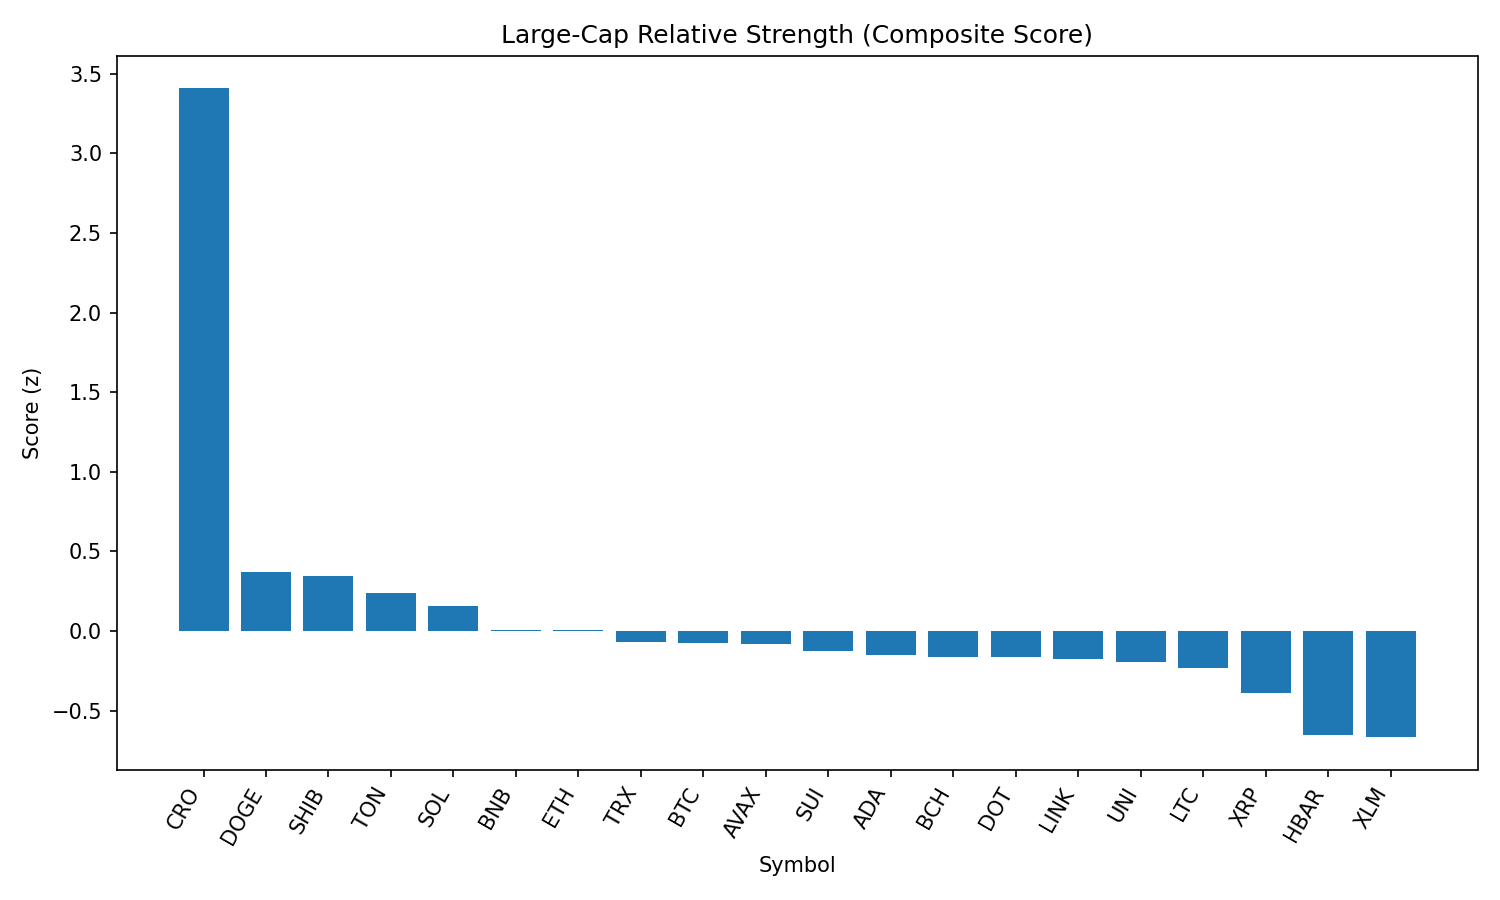

Values plotted in this chart, from the file beside it:
rank, name, symbol, price, pct_1h, pct_24h, pct_7d, pct_1h_vs_btc, pct_24h_vs_btc, pct_7d_vs_btc, market_cap_rank, market_cap, volume_usd, score
1, Cronos, CRO, 0.2599, 0.6549, 26.83, 80.24, 0.673, 27.55, 83.13, 26, 8739764475, 1191177174, 3.408
2, Dogecoin, DOGE, 0.2197, 0.3253, 0.1219, -1.285, 0.3435, 0.8419, 1.609, 9, 33141071440, 2123177126, 0.3679
3, Shiba Inu, SHIB, 1.25e-05, 0.3496, -0.6774, -0.927, 0.3678, 0.0426, 1.967, 30, 7369587855, 195661002, 0.3455
4, Toncoin, TON, 3.15, 0.3031, -0.924, -4.174, 0.3213, -0.204, -1.28, 28, 8084346275, 184686287, 0.2362
5, Solana, SOL, 204.2, -0.1373, 3.538, 8.928, -0.1192, 4.258, 11.82, 6, 110507128078, 12619909084, 0.1567
6, BNB, BNB, 857.2, 0.1071, -1.091, -2.175, 0.1253, -0.3706, 0.7187, 5, 119513793230, 1285799507, 0.008626
7, Ethereum, ETH, 4511, 0.0712, -2.201, 3.426, 0.08938, -1.481, 6.32, 2, 546211018191, 36024647678, 0.008193
8, TRON, TRX, 0.3459, 0.09046, -1.848, -2.596, 0.1086, -1.128, 0.2984, 10, 32768228719, 940868856, -0.06644
9, Bitcoin, BTC, 111274, -0.01817, -0.72, -2.894, 0.0, 0.0, 0.0, 1, 2218000834260, 37175243642, -0.07565
10, Avalanche, AVAX, 24.45, -0.1194, 0.769, 3.883, -0.1012, 1.489, 6.777, 22, 10328430302, 751138973, -0.08378
11, Sui, SUI, 3.44, -0.009346, -0.7064, -3.711, 0.008829, 0.01363, -0.8168, 19, 12107320016, 1218745144, -0.1271
12, Cardano, ADA, 0.8526, 0.03577, -1.928, -3.634, 0.05395, -1.209, -0.74, 11, 31149423604, 1565004128, -0.1491
13, Bitcoin Cash, BCH, 551.8, -0.09454, 0.1052, -1.88, -0.07637, 0.8251, 1.014, 21, 10994826860, 247963424, -0.1613
14, Polkadot, DOT, 3.84, -0.02074, -1.395, -1.45, -0.002568, -0.6748, 1.444, 35, 5855902127, 255025752, -0.1629
15, Chainlink, LINK, 23.79, 0.1498, -3.326, -10.74, 0.1679, -2.606, -7.849, 13, 16156621978, 1496304131, -0.1784
16, Uniswap, UNI, 9.85, 0.00503, -1.313, -7.773, 0.0232, -0.5927, -4.879, 34, 5917024277, 406444497, -0.1956
17, Litecoin, LTC, 112.6, -0.07726, -1.062, -3.51, -0.05909, -0.3421, -0.6155, 27, 8587181455, 571122490, -0.2331
18, XRP, XRP, 2.97, -0.2206, -1.599, 0.1285, -0.2024, -0.8786, 3.023, 3, 177004608359, 6406789607, -0.3905
19, Hedera, HBAR, 0.2385, -0.3957, -1.777, -1.715, -0.3775, -1.057, 1.18, 23, 10111781178, 228783465, -0.6525
20, Stellar, XLM, 0.379, -0.2333, -4.221, -6.828, -0.2151, -3.501, -3.934, 20, 11909623407, 410652114, -0.6674
21, Hyperliquid, HYPE, 47.32, -1.055, -3.405, 9.516, -1.036, -2.685, 12.41, 16, 12818155241, 541833276, -1.445
